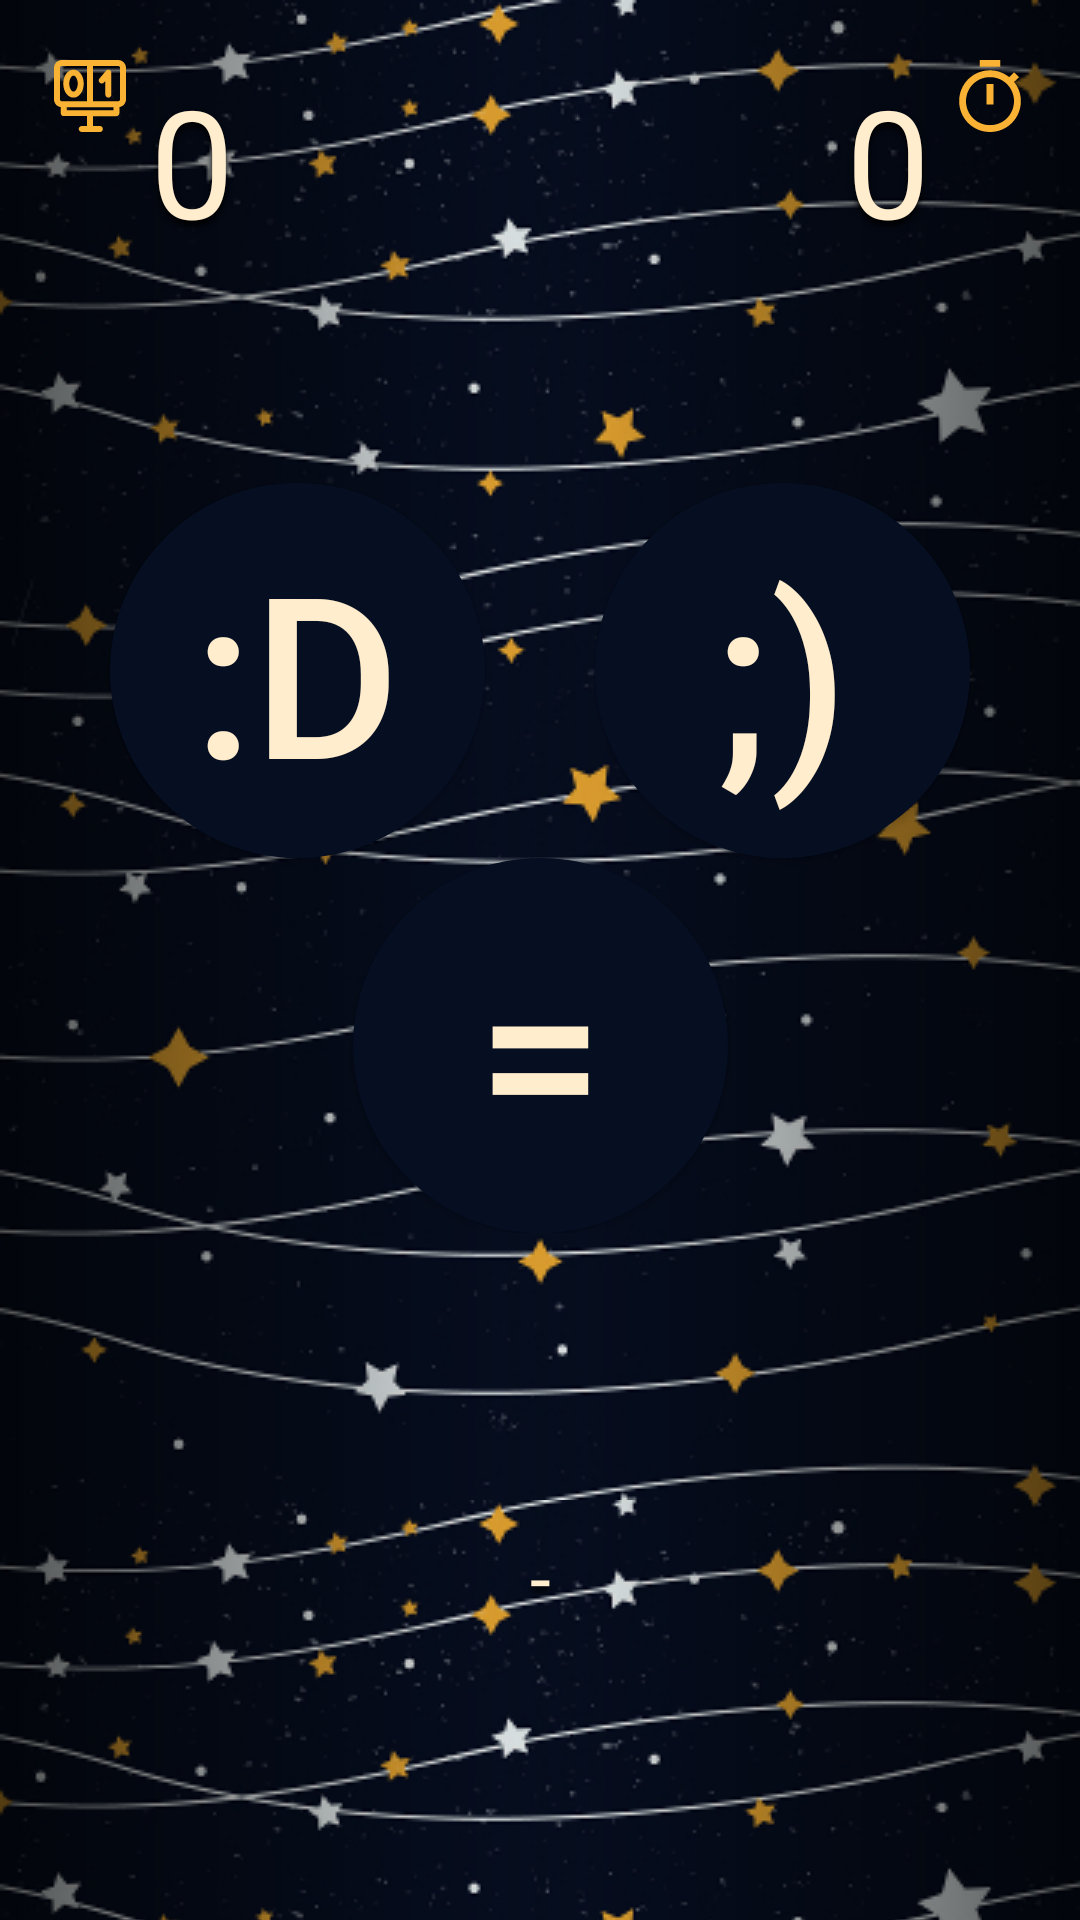

The Android layout XML behind this screen, and the referenced resources:
<!-- AndroidManifest.xml: application theme AppTheme -->
<!-- res/layout/fragment_which_one_is_larger.xml -->
<?xml version="1.0" encoding="utf-8"?>
<android.support.constraint.ConstraintLayout xmlns:android="http://schemas.android.com/apk/res/android"
    xmlns:app="http://schemas.android.com/apk/res-auto"
    android:layout_width="match_parent"
    android:layout_height="match_parent"
    android:background="@drawable/repeated_background"
    android:clickable="true"
    android:focusable="true">

    <View
        android:layout_width="200dp"
        android:layout_height="match_parent"
        android:background="@drawable/bg_gradient"
        app:layout_constraintLeft_toLeftOf="parent" />

    <View
        android:layout_width="200dp"
        android:layout_height="match_parent"
        android:background="@drawable/bg_gradient"
        android:rotation="180"
        app:layout_constraintRight_toRightOf="parent" />

    <ImageView
        android:id="@+id/which_one_points_icon"
        android:layout_width="24dp"
        android:layout_height="24dp"
        android:layout_marginEnd="@dimen/eight_dp"
        android:layout_marginRight="@dimen/eight_dp"
        android:src="@drawable/points_icon"
        android:tint="@color/icons"
        app:layout_constraintRight_toLeftOf="@id/which_one_points_value"
        app:layout_constraintTop_toTopOf="@id/which_one_points_value" />

    <TextView
        android:id="@+id/which_one_points_value"
        android:layout_width="wrap_content"
        android:layout_height="wrap_content"
        android:layout_marginLeft="50dp"
        android:layout_marginStart="50dp"
        android:layout_marginTop="20dp"
        android:shadowColor="#000000"
        android:shadowDx="0"
        android:shadowDy="5"
        android:shadowRadius="5"
        android:text="0"
        android:textColor="@color/text"
        android:textSize="50sp"
        app:layout_constraintLeft_toLeftOf="parent"
        app:layout_constraintTop_toTopOf="parent" />

    <ImageView
        android:id="@+id/which_one_timer_icon"
        android:layout_width="24dp"
        android:layout_height="24dp"
        android:layout_marginLeft="@dimen/eight_dp"
        android:layout_marginStart="@dimen/eight_dp"
        android:src="@drawable/timer_icon"
        android:tint="@color/icons"
        app:layout_constraintLeft_toRightOf="@id/which_one_timer_value"
        app:layout_constraintTop_toTopOf="@id/which_one_timer_value" />

    <TextView
        android:id="@+id/which_one_timer_value"
        android:layout_width="wrap_content"
        android:layout_height="wrap_content"
        android:layout_marginEnd="50dp"
        android:layout_marginRight="50dp"
        android:layout_marginTop="20dp"
        android:shadowColor="#000000"
        android:shadowDx="0"
        android:shadowDy="5"
        android:shadowRadius="5"
        android:text="0"
        android:textColor="@color/text"
        android:textSize="50sp"
        app:layout_constraintRight_toRightOf="parent"
        app:layout_constraintTop_toTopOf="parent" />

    <ImageView
        android:id="@+id/which_one_evaluate_sign"
        android:layout_width="50dp"
        android:layout_height="50dp"
        app:layout_constraintBottom_toBottomOf="@id/which_one_points_value"
        app:layout_constraintLeft_toLeftOf="parent"
        app:layout_constraintRight_toRightOf="parent"
        app:layout_constraintTop_toTopOf="@id/which_one_points_value"
        app:layout_constraintVertical_bias="1" />

    <android.support.constraint.ConstraintLayout
        android:id="@+id/which_one_buttons_container"
        android:layout_width="0dp"
        android:layout_height="wrap_content"
        app:layout_constraintBottom_toTopOf="@id/which_one_caution"
        app:layout_constraintLeft_toLeftOf="parent"
        app:layout_constraintRight_toRightOf="parent"
        app:layout_constraintTop_toBottomOf="@id/which_one_points_value">

        <Button
            android:id="@+id/which_one_left_button"
            android:layout_width="125dp"
            android:layout_height="125dp"
            android:background="@drawable/btn_which_one"
            android:foreground="?attr/selectableItemBackground"
            android:gravity="center"
            android:text=":D"
            android:textColor="@color/text"
            android:textSize="75sp"
            app:layout_constraintLeft_toLeftOf="parent"
            app:layout_constraintRight_toLeftOf="@id/which_one_right_button"
            app:layout_constraintTop_toTopOf="parent" />

        <Button
            android:id="@+id/which_one_right_button"
            android:layout_width="125dp"
            android:layout_height="125dp"
            android:background="@drawable/btn_which_one"
            android:foreground="?attr/selectableItemBackground"
            android:gravity="center"
            android:text=";)"
            android:textColor="@color/text"
            android:textSize="75sp"
            app:layout_constraintLeft_toRightOf="@id/which_one_left_button"
            app:layout_constraintRight_toRightOf="parent"
            app:layout_constraintTop_toTopOf="parent" />

        <Button
            android:id="@+id/which_one_bottom_button"
            android:layout_width="125dp"
            android:layout_height="125dp"
            android:background="@drawable/btn_which_one"
            android:foreground="?attr/selectableItemBackground"
            android:gravity="center"
            android:text="="
            android:textColor="@color/text"
            android:textSize="75sp"
            app:layout_constraintBottom_toBottomOf="parent"
            app:layout_constraintLeft_toLeftOf="parent"
            app:layout_constraintRight_toRightOf="parent"
            app:layout_constraintTop_toBottomOf="@id/which_one_left_button" />

    </android.support.constraint.ConstraintLayout>

    <TextView
        android:id="@+id/which_one_caution"
        android:layout_width="match_parent"
        android:layout_height="80dp"
        android:layout_marginLeft="@dimen/sixteen_dp"
        android:layout_marginRight="@dimen/sixteen_dp"
        android:gravity="center"
        android:lineSpacingExtra="@dimen/eight_dp"
        android:lineSpacingMultiplier="1"
        android:shadowColor="#000000"
        android:shadowDx="0"
        android:shadowDy="5"
        android:shadowRadius="5"
        android:text="-"
        android:textColor="@color/text"
        android:textSize="25sp"
        app:layout_constraintBottom_toBottomOf="parent"
        app:layout_constraintLeft_toLeftOf="parent"
        app:layout_constraintRight_toRightOf="parent"
        app:layout_constraintTop_toBottomOf="@id/which_one_buttons_container" />

</android.support.constraint.ConstraintLayout>
<!-- resources referenced by this layout -->
<resources>
  <color name="icons">#f9b234</color>
  <color name="text">#ffedcd</color>
  <dimen name="eight_dp">8dp</dimen>
  <dimen name="sixteen_dp">16dp</dimen>
  <!-- drawable bg_gradient (drawable) -->
  <?xml version="1.0" encoding="utf-8"?>
  <shape xmlns:android="http://schemas.android.com/apk/res/android"
      android:shape="rectangle" >
  
      <gradient
  
          android:endColor="#00000000"
          android:startColor="#aa000000" />
  
      <corners android:radius="0dp" />
  
  </shape>
  <!-- drawable btn_which_one (drawable) -->
  <?xml version="1.0" encoding="utf-8"?>
  <selector xmlns:android="http://schemas.android.com/apk/res/android">
      <item android:state_pressed="false">
          <shape android:shape="oval">
              <solid android:color="#060e21"/>
          </shape>
      </item>
  </selector>
  <!-- drawable points_icon (drawable) -->
  <?xml version="1.0" encoding="utf-8"?>
  <vector xmlns:android="http://schemas.android.com/apk/res/android"
      android:width="384dp"
      android:height="384dp"
      android:viewportWidth="384"
      android:viewportHeight="384">
  
      <path
          android:fillColor="#FFFFFF"
          android:pathData="M341.624,0H42.368C19.008,0,0,19.016,0,42.384v167.312c0,21.152,15.616,38.576,35.888,41.728v31.904 c0,8.832,7.168,16,16,16H176V352h-28c-8.832,0-16,7.168-16,16c0,8.832,7.168,16,16,16h96.752c8.832,0,16-7.168,16-16 c0-8.832-7.168-16-16-16H208v-52.664h124.768c8.832,0,16-7.168,16-16V251.36c19.96-3.416,35.232-20.736,35.232-41.664V42.384 C384,19.016,364.992,0,341.624,0z M42.376,220.088c-5.72,0-10.376-4.664-10.376-10.392V42.384C32,36.664,36.656,32,42.368,32H176 v188.088H51.888H42.376z M316.768,267.336H67.888v-15.248h248.88V267.336z M352,209.696c0,5.728-4.656,10.384-10.376,10.384 h-8.856H208V32h133.624C347.344,32,352,36.664,352,42.384V209.696z" />
      <path
          android:fillColor="#FFFFFF"
          android:pathData="M104,51.36c-30.568,0-54.504,32.808-54.504,74.688c0.008,41.872,23.944,74.68,54.504,74.68s54.504-32.808,54.504-74.68 C158.504,84.168,134.568,51.36,104,51.36z M104,168.72c-10.624,0-22.504-18.256-22.504-42.68 c0.008-24.432,11.88-42.688,22.504-42.688c10.624,0,22.504,18.256,22.504,42.688S114.624,168.72,104,168.72z" />
      <path
          android:fillColor="#FFFFFF"
          android:pathData="M295.312,52.312c-6.328-2.288-13.416-0.392-17.736,4.768l-35.248,42.088c-5.672,6.776-4.784,16.864,1.992,22.536 c6.784,5.68,16.864,4.784,22.536-1.992l6.984-8.336v73.352c0,8.832,7.168,16,16,16c8.832,0,16-7.168,16-16V67.352 C305.84,60.624,301.632,54.616,295.312,52.312z" />
  </vector>
  <!-- drawable repeated_background (drawable) -->
  <?xml version="1.0" encoding="utf-8"?>
  <bitmap xmlns:android="http://schemas.android.com/apk/res/android"
      android:src="@drawable/bg"
      android:tileMode="repeat"/>
  <!-- drawable timer_icon (drawable) -->
  <?xml version="1.0" encoding="utf-8"?>
  <vector xmlns:android="http://schemas.android.com/apk/res/android"
      android:width="535.5dp"
      android:height="535.5dp"
      android:viewportWidth="535.5"
      android:viewportHeight="535.5">
  
      <path
          android:fillColor="#FFFFFF"
          android:pathData="M344.25,0h-153v51h153V0z M242.25,331.5h51v-153h-51V331.5z M446.25,163.2l38.25-35.7c-12.75-12.75-25.5-25.5-38.25-35.7 l-35.7,35.7c-38.25-30.6-89.25-51-142.8-51c-127.5,0-229.5,102-229.5,229.5s102,229.5,229.5,229.5s229.5-102,229.5-229.5 C497.25,252.45,479.4,201.45,446.25,163.2z M267.75,484.5c-99.45,0-178.5-79.05-178.5-178.5s79.05-178.5,178.5-178.5 s178.5,79.05,178.5,178.5S367.2,484.5,267.75,484.5z" />
  </vector>
  <style name="AppTheme" parent="Theme.AppCompat.Light.NoActionBar">
          
          <item name="colorPrimary">@color/colorPrimary</item>
          <item name="colorPrimaryDark">@color/colorPrimaryDark</item>
          <item name="colorAccent">@color/colorAccent</item>
      </style>
  <!-- drawable bg: jpg bitmap (drawable, 184722 bytes) -->
  <color name="colorPrimary">#3F51B5</color>
  <color name="colorPrimaryDark">#303F9F</color>
  <color name="colorAccent">#FF4081</color>
</resources>
